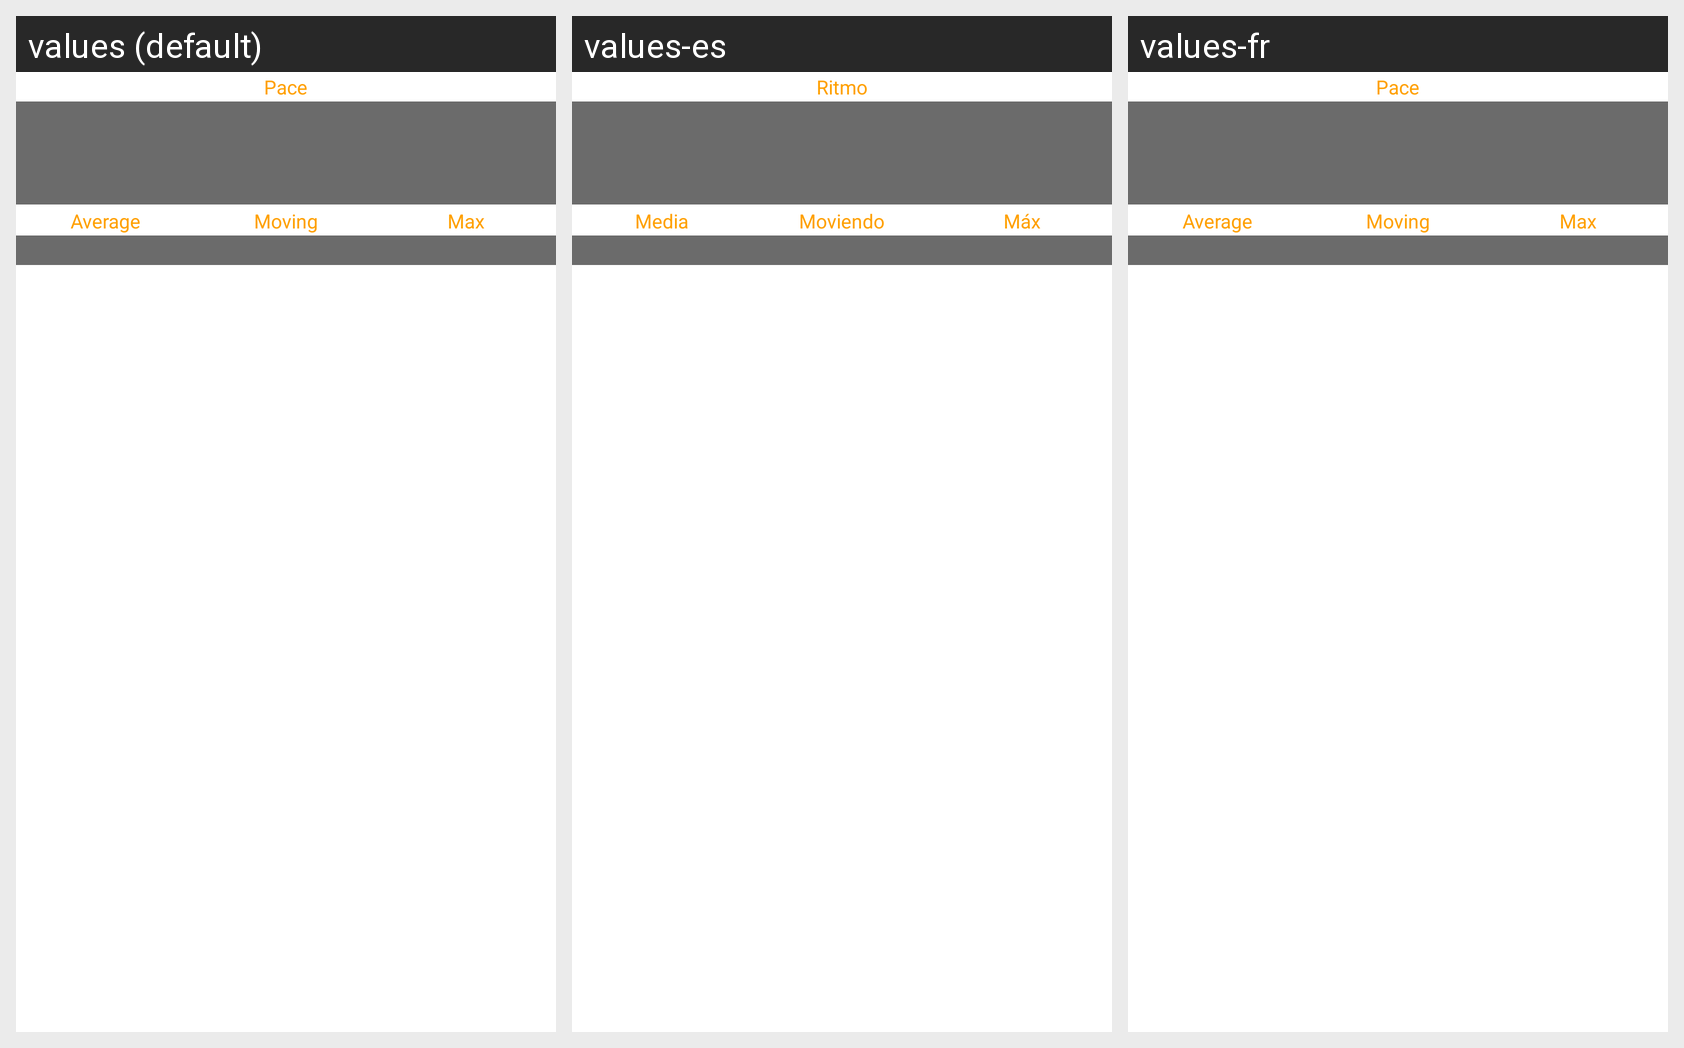

This grid shows one Android layout under several languages. Give, for every string resource on the screen, its name, the default text and each shown locale's text.
Android screen res/layout/container_pace.xml rendered under 3 locales, left to right: values (default), values-es, values-fr. Device: Nexus 5 (rendered at 1080×1920; each locale shown at half size, 540×960, under a caption strip naming it); theme Theme.MaterialComponents.DayNight.NoActionBar.
Other locales in the repository, not shown: values-de, values-pl, values-ru.
Strings drawn on this screen, with the default value and each locale's value (text and hints the layout hard-codes, and strings that could not be matched under every locale, appear in the picture but are not listed):

pace
  values: Pace
  values-es: Ritmo
  values-fr: Pace

average
  values: Average
  values-es: Media
  values-fr: Average

moving
  values: Moving
  values-es: Moviendo
  values-fr: Moving

max
  values: Max
  values-es: Máx
  values-fr: Max
